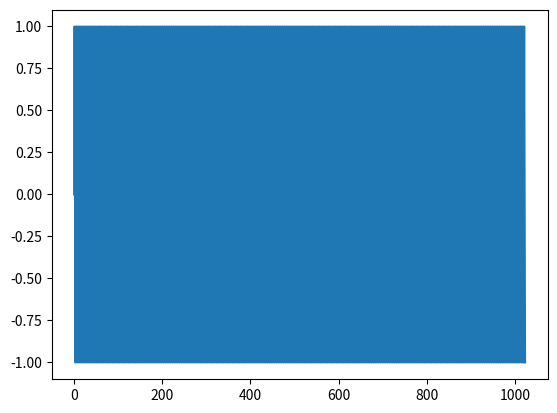

Recreate this plot in Python.
import numpy as np
import matplotlib.pyplot as plt
# # from utils import Utils

# # def psk_modulation(bits, samples_per_symbol):
# #     modulation_order = 2
# #     # Define the phase states for the chosen modulation order
# #     phase_states = np.linspace(0, 2*np.pi, modulation_order, endpoint=False)

# #     # Map the bits to the corresponding phase states
# #     phase_sequence = [phase_states[int(b)] for b in bits]

# #     # Generate the continuous phase signal with the desired samples per symbol
# #     phase_signal = np.repeat(phase_sequence, samples_per_symbol)

# #     # Generate the carrier signal
# #     t = np.arange(0,len(phase_signal))/10e3
# #     fc = 0.5e3
# #     carrier_signal = np.sin(2*np.pi*fc*t+phase_signal)

# #     return carrier_signal


# # # Example inputs
# # bits = [0, 1, 0, 1, 1, 0]  # Sequence of bits
# # # bits = utils.gen_ca_codes(20)
# # samples_per_symbol = 20  # Number of samples per symbol
# # # samples_per_symbol = 1

# # # Compute the PSK signal
# # psk_signal = psk_modulation(bits, samples_per_symbol)




# # # plt.plot(psk_signal)

# # # plt.show()

# # SAMPLE_RATE = int(40e6)
# # OFFSET_CENTER_FREQ = int(1.57e9)

# # f_carrier = np.linspace(-0.5 * SAMPLE_RATE, 0.5 * SAMPLE_RATE, 1024) + OFFSET_CENTER_FREQ

# # import random
# # import numpy as np
# # from numpy import sin, pi

# # from matplotlib import rcParams
# # # import matplotlib.pylab as plt

# # # f = 25000
# # # Define parameters
# # fs = int(40e6)  # Sampling frequency in Hz (e.g., 10 kHz)
# # N = 1024    # Length of the signal in samples
# # f = int(1.023e6)     # Frequency of the carrier signal in Hz (e.g., 440 Hz)


# # # Generate time array
# # T = np.linspace(0, N/fs, N, False)  # 1/frequency

# # # Create the signal
# # signal = np.sin(2 * np.pi * f * T)
# # prn_seq = utils.gen_ca_codes(20)
# # signal = signal[:-1] * prn_seq
# # # Plot the signal
# # plt.figure(figsize=(10, 6))
# # plt.plot(T[:-1], signal)
# # plt.title('Signal at {} Hz'.format(f))
# # plt.xlabel('Time [s]')
# # plt.ylabel('Amplitude')
# # plt.grid(True)
# # plt.show()





# # for i in range(16):
# #     if(prn_seq[i] == 0):
# #         prn_seq[i] = -1

# # # print(prn_seq)

# # f = 25e3
# # f_prn =  25e3 /10

# # carrier = lambda t: sin(2*pi*f*t)
# # def prn_np(t):
# #     return [ prn_seq[int(ti*f_prn)%16] for ti in t]

# # #t=np.linspace(0,8/f_prn,400)
# # t=np.linspace(0,16/f_prn,1400)
# # plt.figure(figsize=(16,6))
# # # plt.plot(t,prn_np(t),color='red',lw=4)
# # plt.plot(t,signal(t),'b',lw=4,alpha=0.6)
# # plt.title('CDMA BPSK',size=20)
# # plt.xlim([0,t[-1]])
# # plt.ylim([-1.5,1.5])
# # plt.xlabel('Time[s]',size=12)
# # plt.grid()
# # plt.show()


# import matplotlib.pyplot as plt
# import numpy as num
# A=5;
# t=num.arange(0,1,0.001)
# #print(t)
# # f1=int(input('Carrier Sine wave frequency ='))
# # f2=int(input('Message frequency ='))
# f1 = int(10e6)
# f2 = 10
# x=A*num.sin(2*num.pi*f1*t)

# plt.plot(t,x);
# plt.xlabel("time");
# plt.ylabel("Amplitude");
# plt.title("Carrier");
# plt.grid(True)
# plt.show()

# u=[]#Message signal
# b=[0.2,0.4,0.6,0.8,1.0]
# s=1
# for i in t:
#     if(i==b[0]):
#         b.pop(0)
#         if(s==0):
#             s=1
#         else:
#             s=0
#         #print(s,i,b)
#     u.append(s)

# #print(u)

# plt.plot(t,u)
# plt.xlabel('time')
# plt.ylabel('Amplitude')
# plt.title('Message Signal')
# plt.grid(True)
# plt.show()

# v=[]#Sine wave multiplied with square wave
# for i in range(len(t)):
#     if(u[i]==1):
#         v.append(A*num.sin(2*num.pi*f1*t[i]))
#     else:
#         v.append(A*num.sin(2*num.pi*f1*t[i])*-1)

# plt.plot(t,v);
# #plt.axis([0 1 -6 6]);
# plt.xlabel("t");
# plt.ylabel("y");
# plt.title("PSK");
# plt.grid(True)
# plt.show()
# '''Enter the frequency of carrier=10
# Enter the frequency of pulse=2'''

# Sampling frequency  
fs = int(40e6)  
# Carrier frequency  
fc = int(1.57e9)  
# Modulation frequency  
# fm = 100  
# # Modulation index  
# beta = 5  
# Time  
t = np.arange(0, 1, 1/fs)
carrier = np.sin(2*np.pi*fc*t)

plt.plot(carrier[:1024])
plt.show()
